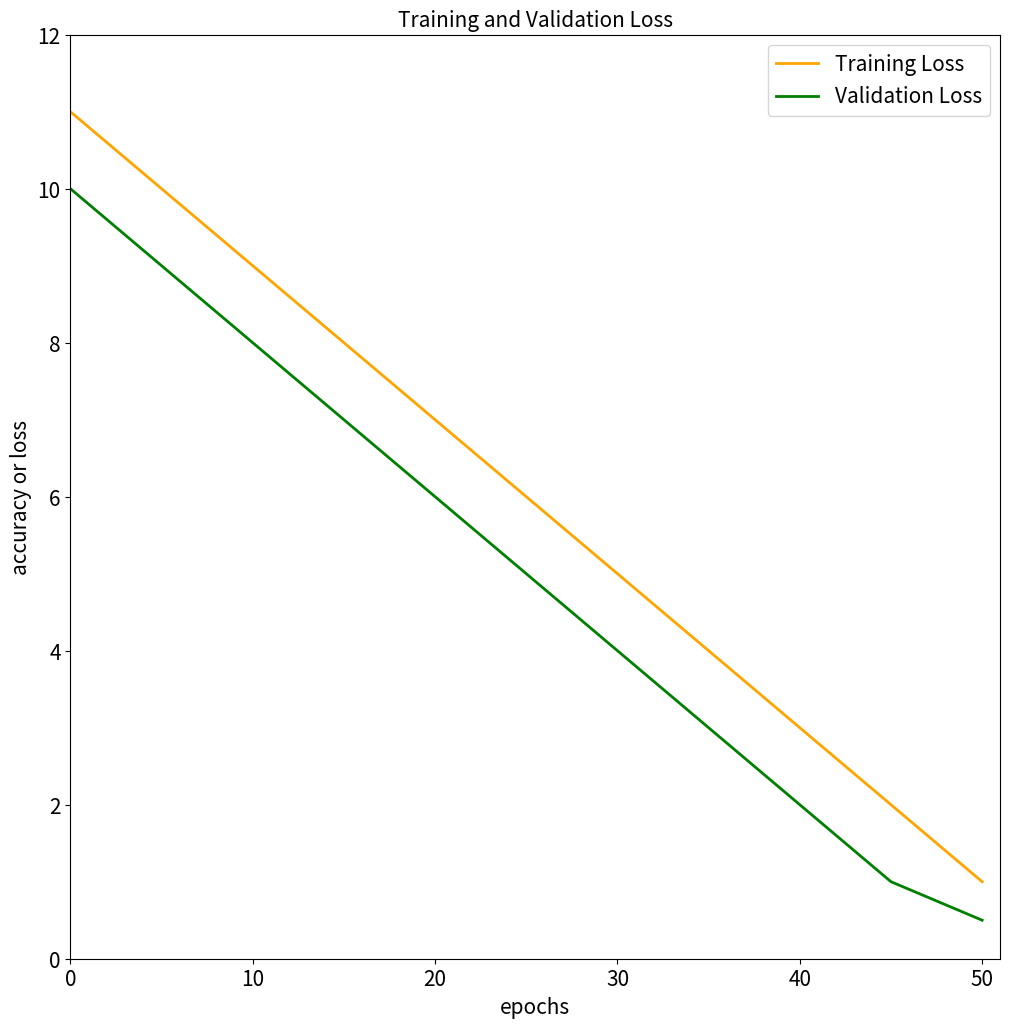

Recreate this plot in Python.
from matplotlib import pyplot as plt
import numpy as np
train_loss=[11,10,9,8,7,6,5,4,3,2,1]
test_loss=[10,9,8,7,6,5,4,3,2,1,0.5]
train_loss = train_loss
val_loss = test_loss
x = np.linspace(0, (len(train_loss)-1)*5,  len(train_loss))  # 起始值为1，终止值为10000，数据个数10000的等差数列
print(x)

fig = plt.figure(figsize=(12, 12))
sub = fig.add_subplot(111)

sub.plot(x, train_loss[:len(train_loss)], color='orange', linewidth=2, label='Training Loss')
sub.plot(x, val_loss[:len(train_loss)], color='green',  linewidth=2, label='Validation Loss')

sub.tick_params(labelsize=15)
sub.set_xlim([0, 1+max(x)])   #设置坐标轴范围，0~10000
sub.set_ylim([0.0, 1+max(train_loss)])   #设置坐标轴范围，0.0~1.0
# sub.set_xticks(np.arange(0, 10001,
#                          1000))  # arange()类似linspace，初始值为0，终止值为<10001，步长为1000的等差数列。如果等差数列最后一个数为10001，则10001不包含进来。
# sub.set_xticks(np.arange(0, 10001, 500), minor=True)  # set_xticks()设置x轴坐标刻度，minor=True表示设置副刻度
# sub.set_yticks(np.arange(0, 1.21, 0.1))
# sub.set_yticks(np.arange(0, 1.21, 0.02), minor=True)
# sub.tick_params(axis='both', which='major', direction='inout', length=25, width=7, pad=50,
#                 labelsize=45)  # 设置刻度属性
# sub.tick_params(axis='both', which='minor', direction='in', length=20, width=3, pad=50,
#                 labelsize=45)  # axis='both'选择要进行设置的坐标轴为x和y轴， which='major'选择要进行设置的刻度是主刻度， direction='inout',设置刻度的方向是由里到外，即穿插坐标轴。 length和width设置线长和宽， pad设置坐标轴标签与坐标轴的距离，labelsize设置标签字体大小。
sub.set_xlabel('epochs', fontsize=15)
sub.set_ylabel('accuracy or loss', fontsize=15)
sub.set_title('Training and Validation Loss', fontsize=15)
plt.legend(fontsize=15)  # 添加图例
# fig.suptitle('figure', fontsize=100) #添加figure总标题
fig.savefig('base_all_SetOut.png', dpi=200)